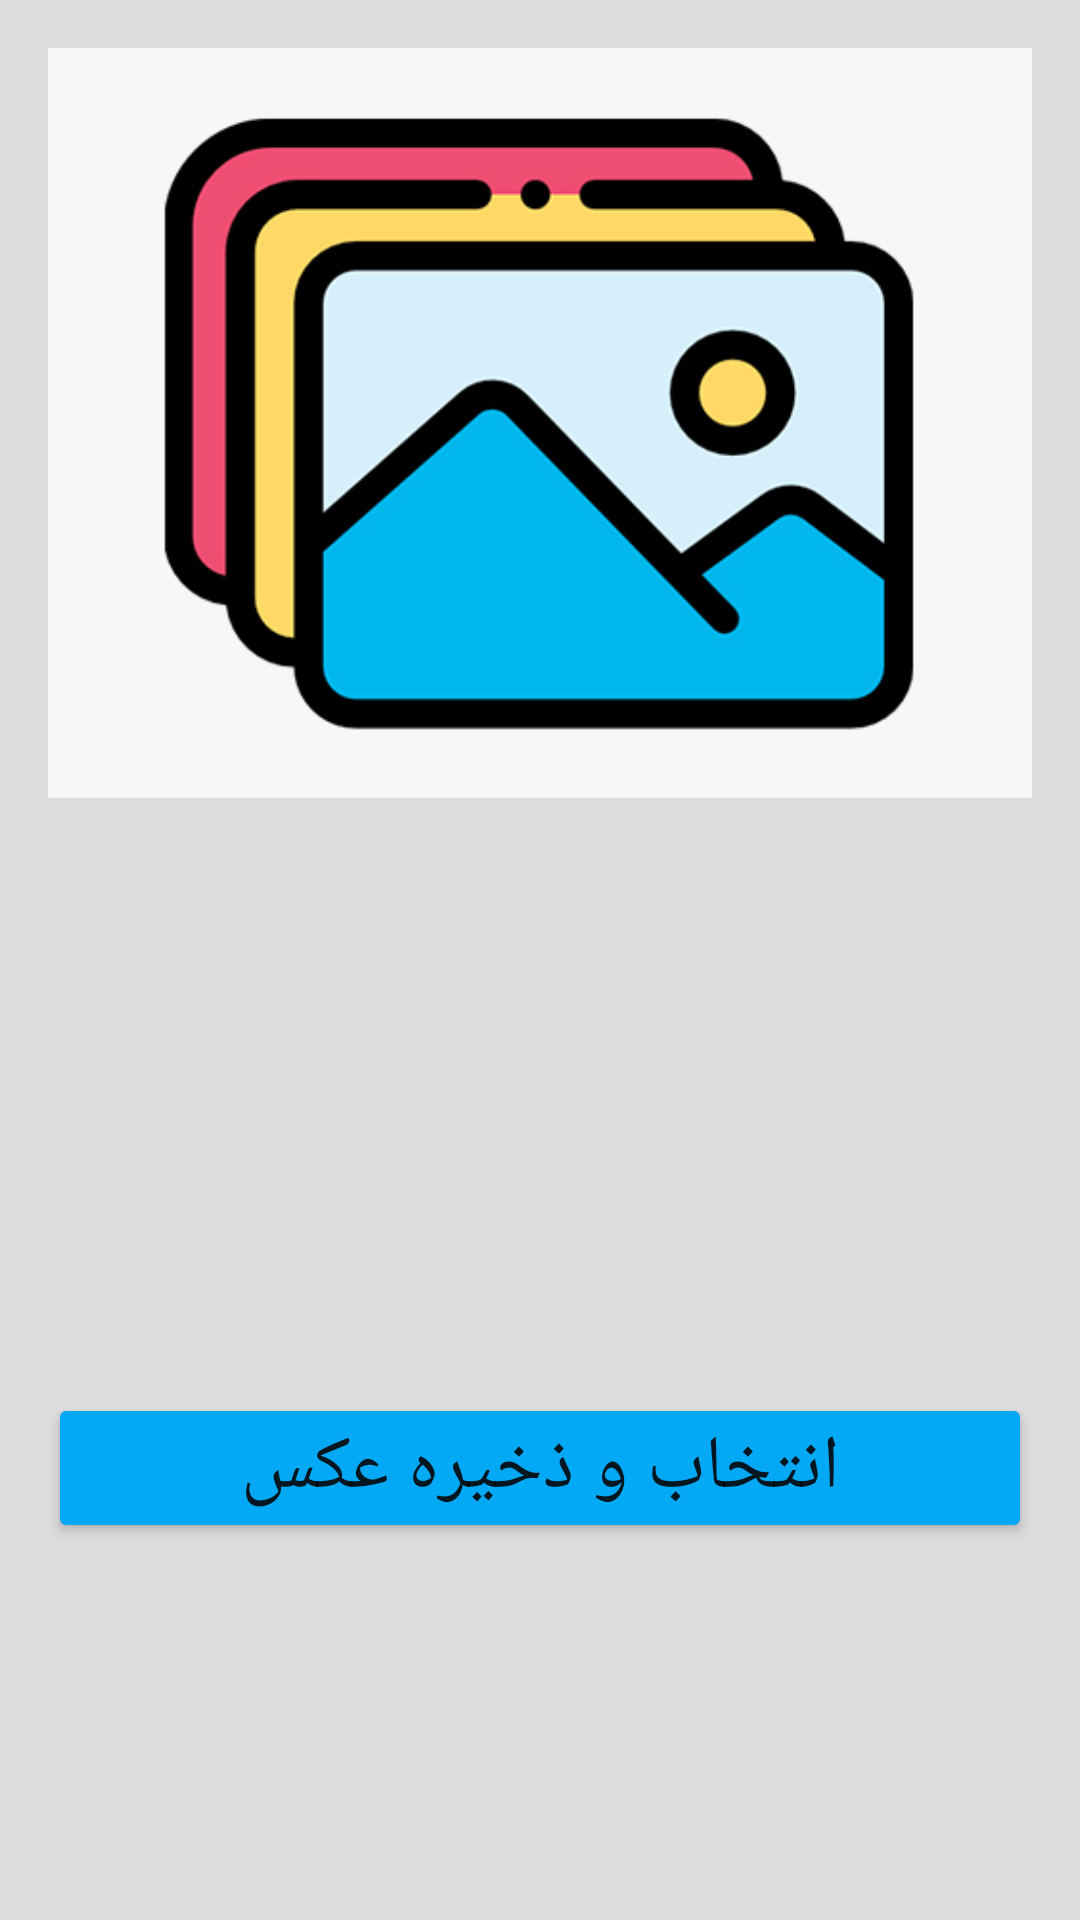

Android layout source for this screen:
<!-- AndroidManifest.xml: application theme Theme.MyTasks -->
<!-- res/layout/activity_task_details.xml -->
<?xml version="1.0" encoding="utf-8"?>
<LinearLayout xmlns:android="http://schemas.android.com/apk/res/android"
    xmlns:app="http://schemas.android.com/apk/res-auto"
    xmlns:tools="http://schemas.android.com/tools"
    android:layout_width="match_parent"
    android:background="#DCDCDC"
    android:orientation="vertical"
    android:padding="16dp"
    android:layout_height="match_parent"
    tools:context=".TaskDetailsActivity">

    <ImageView
        android:id="@+id/imageViewTask"
        android:scaleType="centerCrop"
        android:src="@drawable/a"
        android:layout_width="wrap_content"
        android:layout_height="250dp"
        android:layout_marginBottom="8dp" />

    <TextView
        android:id="@+id/textViewTitle"
        android:layout_width="match_parent"
        android:layout_height="wrap_content"
        android:textSize="20dp"
        android:textColor="@color/purple_500"
        android:gravity="center|start"
        android:padding="8dp"
        android:layout_marginTop="8dp"
        android:textStyle="bold"
        android:layout_marginBottom="8dp" />

    <TextView
        android:id="@+id/textViewDescription"
        android:layout_width="match_parent"
        android:layout_height="wrap_content"
        android:textSize="20dp"
        android:textStyle="bold"
        android:textColor="@color/purple_700"
        android:gravity="center|start"
        android:padding="8dp"
        android:layout_marginTop="8dp"
        android:layout_marginBottom="8dp" />

    <TextView
        android:id="@+id/textViewStatus"
        android:textSize="30dp"
        android:textColor="@color/teal_700"
        android:gravity="center"
        android:padding="8dp"
        android:layout_marginTop="8dp"
        android:layout_width="match_parent"
        android:layout_height="wrap_content" />

    <Button
        android:id="@+id/btnSaveImage"
        android:textSize="25dp"
        android:padding="8dp"
        android:layout_marginTop="8dp"
        android:backgroundTint="#03A9F4"
        android:text=" انتخاب و ذخیره عکس "
        android:layout_width="match_parent"
        android:layout_height="wrap_content">

    </Button>

</LinearLayout>
<!-- resources referenced by this layout -->
<resources>
  <color name="purple_500">#FF6200EE</color>
  <color name="purple_700">#FF3700B3</color>
  <color name="teal_700">#FF018786</color>
  <!-- drawable a: jpg bitmap (drawable, 95465 bytes) -->
  <style name="Theme.MyTasks" parent="Theme.MaterialComponents.DayNight.DarkActionBar">
          
          <item name="colorPrimary">@color/purple_500</item>
          <item name="colorPrimaryVariant">@color/purple_700</item>
          <item name="colorOnPrimary">@color/white</item>
          
          <item name="colorSecondary">@color/teal_200</item>
          <item name="colorSecondaryVariant">@color/teal_700</item>
          <item name="colorOnSecondary">@color/black</item>
          
          <item name="android:statusBarColor">?attr/colorPrimaryVariant</item>
          
      </style>
  <color name="white">#FFFFFFFF</color>
  <color name="teal_200">#FF03DAC5</color>
  <color name="black">#FF000000</color>
</resources>
